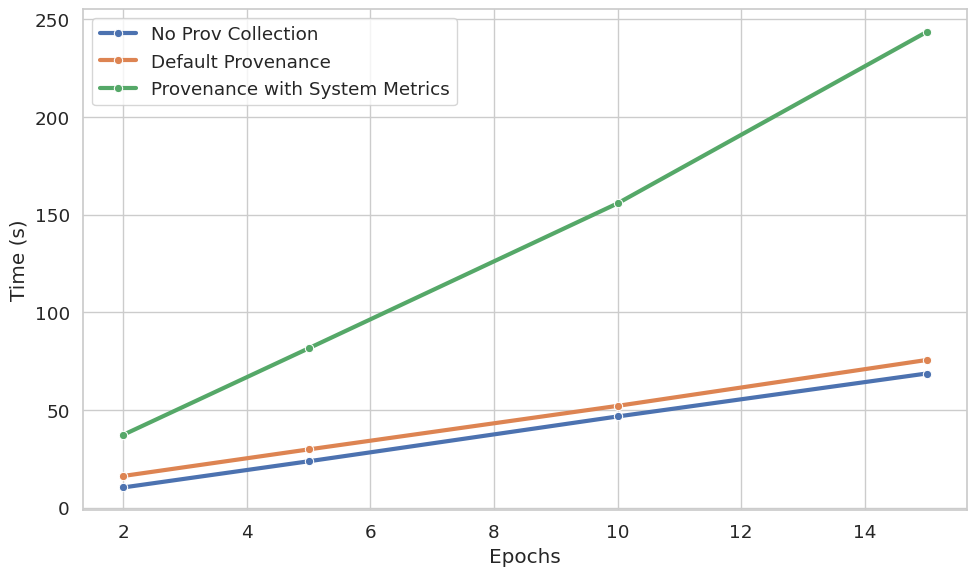

Python code for this plot:
import matplotlib.pyplot as plt
import seaborn as sns
import pandas as pd

epochs = [2, 5, 10, 15]
provless = [10.298, 23.7071, 46.6646, 68.6635]
provwith = [16.1814, 29.7835, 52.093, 75.5886]
provwithsystem = [37.242, 81.5524, 155.80788, 243.5721]

df = pd.DataFrame({
    'Epochs': epochs * 3,
    'Time (s)': provless + provwith + provwithsystem,
    'Setup': ['No Prov Collection']*len(epochs) + ['Default Provenance']*len(epochs) + ['Provenance with System Metrics']*len(epochs)
})

sns.set(style="whitegrid", font_scale=1.2)
plt.figure(figsize=(10, 6))
sns.lineplot(data=df, x='Epochs', y='Time (s)', hue='Setup', marker='o', linewidth=3)
plt.tight_layout()
plt.legend()
plt.grid(True)
plt.show() 